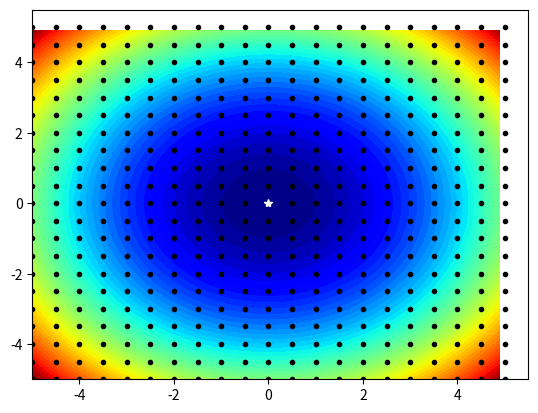

Python code for this plot:
from numpy import arange
from numpy import meshgrid
from numpy.random import rand
from matplotlib import pyplot
 
# objective function
def objective(x, y):
	return x**2.0 + y**2.0
 
# define range for input
r_min, r_max = -5.0, 5.0
# generate a grid sample from the domain
sample = list()
step = 0.5
for x in arange(r_min, r_max+step, step):
	for y in arange(r_min, r_max+step, step):
		sample.append([x,y])
# evaluate the sample
sample_eval = [objective(x,y) for x,y in sample]
# locate the best solution
best_ix = 0
for i in range(len(sample)):
	if sample_eval[i] < sample_eval[best_ix]:
		best_ix = i
# summarize best solution
print('Best: f(%.5f,%.5f) = %.5f' % (sample[best_ix][0], sample[best_ix][1], sample_eval[best_ix]))
# sample input range uniformly at 0.1 increments
xaxis = arange(r_min, r_max, 0.1)
yaxis = arange(r_min, r_max, 0.1)
# create a mesh from the axis
x, y = meshgrid(xaxis, yaxis)
# compute targets
results = objective(x, y)
# create a filled contour plot
pyplot.contourf(x, y, results, levels=50, cmap='jet')
# plot the sample as black circles
pyplot.plot([x for x,_ in sample], [y for _,y in sample], '.', color='black')
# draw the best result as a white star
pyplot.plot(sample[best_ix][0], sample[best_ix][1], '*', color='white')
# show the plot
pyplot.show()